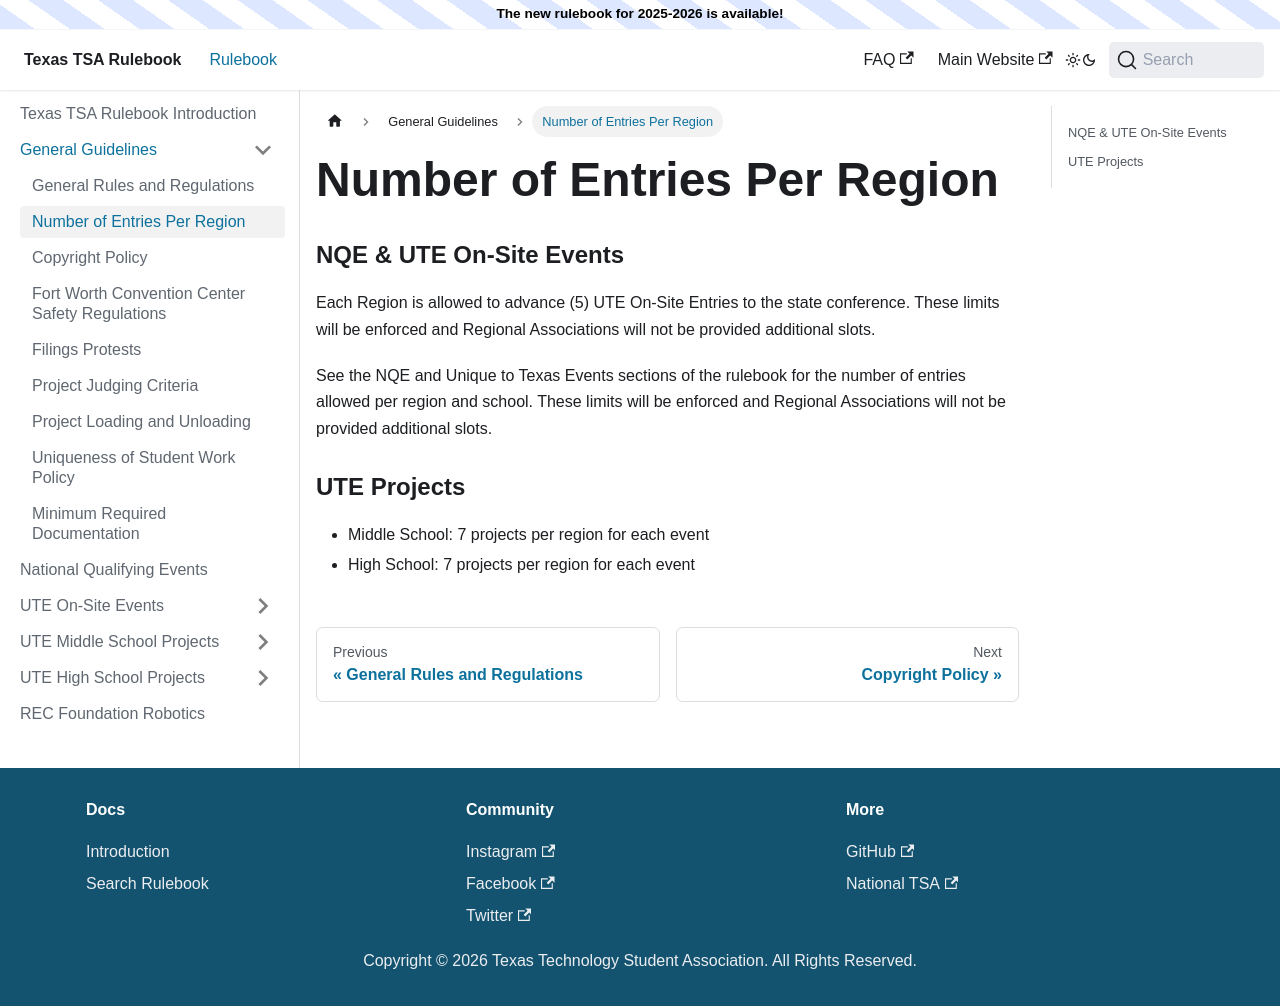

repository: texastsarulebook/texastsarulebook.github.io · page: general-guidelines/number-of-entries-per-region.html · generator: docusaurus

---
sidebar_position: 2
---

# Number of Entries Per Region

### NQE & UTE On-Site Events

Each Region is allowed to advance (5) UTE On-Site Entries to the state conference. These limits will be enforced and Regional Associations will not be provided additional slots.  

See the NQE and Unique to Texas Events sections of the rulebook for the number of entries allowed per region and school. These limits will be enforced and Regional Associations will not be provided additional slots.

### UTE Projects

- Middle School: 7 projects per region for each event
- High School: 7 projects per region for each event
